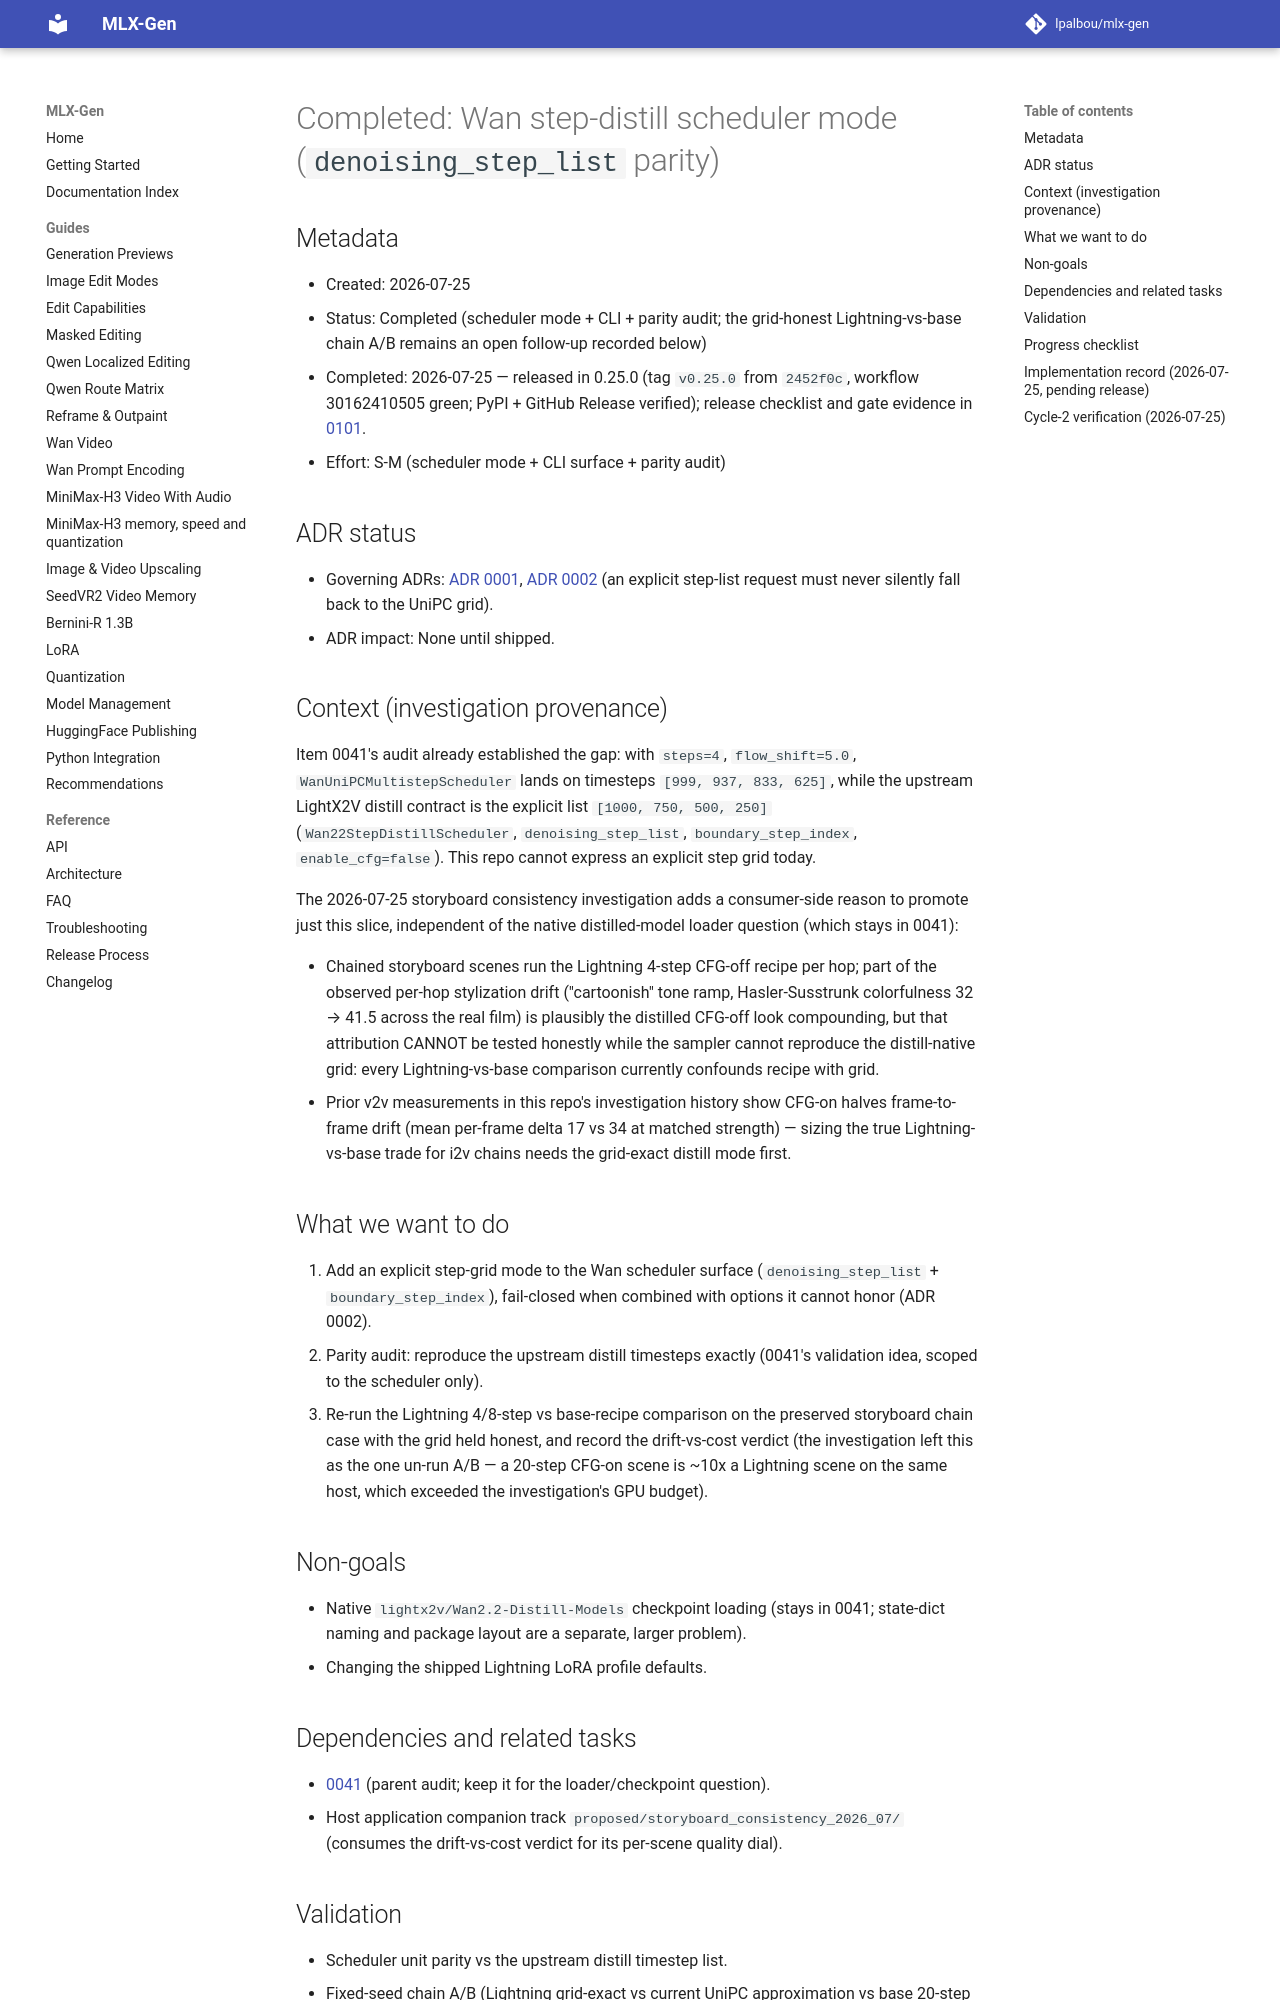

repository: lpalbou/mlx-gen · page: backlog/completed/0099_wan_step_distill_scheduler_mode/index.html · generator: mkdocs

# Completed: Wan step-distill scheduler mode (`denoising_step_list` parity)

## Metadata

- Created: 2026-07-25
- Status: Completed (scheduler mode + CLI + parity audit; the grid-honest
  Lightning-vs-base chain A/B remains an open follow-up recorded below)
- Completed: 2026-07-25 — released in 0.25.0 (tag `v0.25.0` from `2452f0c`,
  workflow 30162410505 green; PyPI + GitHub Release verified); release
  checklist and gate evidence in [0101](0101_release_0_25_0.md).
- Effort: S-M (scheduler mode + CLI surface + parity audit)

## ADR status

- Governing ADRs: [ADR 0001](../../adr/0001_runtime_smoke_validation_for_model_routes.md),
  [ADR 0002](../../adr/0002_no_silent_automatic_fallbacks.md) (an explicit
  step-list request must never silently fall back to the UniPC grid).
- ADR impact: None until shipped.

## Context (investigation provenance)

Item 0041's audit already established the gap: with `steps=4`,
`flow_shift=5.0`, `WanUniPCMultistepScheduler` lands on timesteps
`[999, 937, 833, 625]`, while the upstream LightX2V distill contract is the
explicit list `[1000, 750, 500, 250]` (`Wan22StepDistillScheduler`,
`denoising_step_list`, `boundary_step_index`, `enable_cfg=false`). This repo
cannot express an explicit step grid today.

The 2026-07-25 storyboard consistency investigation adds a consumer-side
reason to promote just this slice, independent of the native distilled-model
loader question (which stays in 0041):

- Chained storyboard scenes run the Lightning 4-step CFG-off recipe per hop;
  part of the observed per-hop stylization drift ("cartoonish" tone ramp,
  Hasler-Susstrunk colorfulness 32 → 41.5 across the real film) is plausibly
  the distilled CFG-off look compounding, but that attribution CANNOT be
  tested honestly while the sampler cannot reproduce the distill-native grid:
  every Lightning-vs-base comparison currently confounds recipe with grid.
- Prior v2v measurements in this repo's investigation history show CFG-on
  halves frame-to-frame drift (mean per-frame delta 17 vs 34 at matched
  strength) — sizing the true Lightning-vs-base trade for i2v chains needs
  the grid-exact distill mode first.

## What we want to do

1. Add an explicit step-grid mode to the Wan scheduler surface
   (`denoising_step_list` + `boundary_step_index`), fail-closed when combined
   with options it cannot honor (ADR 0002).
2. Parity audit: reproduce the upstream distill timesteps exactly (0041's
   validation idea, scoped to the scheduler only).
3. Re-run the Lightning 4/8-step vs base-recipe comparison on the preserved
   storyboard chain case with the grid held honest, and record the
   drift-vs-cost verdict (the investigation left this as the one un-run A/B —
   a 20-step CFG-on scene is ~10x a Lightning scene on the same host, which
   exceeded the investigation's GPU budget).

## Non-goals

- Native `lightx2v/Wan2.2-Distill-Models` checkpoint loading (stays in 0041;
  state-dict naming and package layout are a separate, larger problem).
- Changing the shipped Lightning LoRA profile defaults.

## Dependencies and related tasks

- [0041](0041_lightx2v_wan_distilled_model_loader_support.md) (parent audit;
  keep it for the loader/checkpoint question).
- Host application companion track `proposed/storyboard_consistency_2026_07/`
  (consumes the drift-vs-cost verdict for its per-scene quality dial).

## Validation

- Scheduler unit parity vs the upstream distill timestep list.
- Fixed-seed chain A/B (Lightning grid-exact vs current UniPC approximation
  vs base 20-step CFG-on) with named metrics: Laplacian-variance sharpness,
  Hasler-Susstrunk colorfulness ramp, upper-band edge energy.

## Progress checklist

- [x] Explicit step-grid scheduler mode, fail-closed combinations
- [x] Upstream timestep parity audit
- [ ] Grid-honest Lightning vs base chain A/B with recorded verdict
  (deliberately left open: a 20-step CFG-on scene is ~10x a Lightning scene;
  this wave's GPU budget was spent on the 0097 quality gate)
